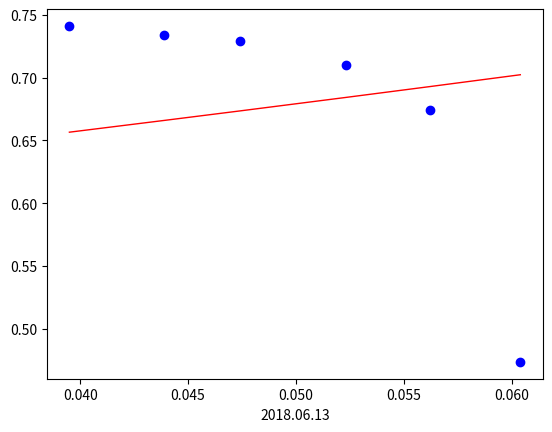
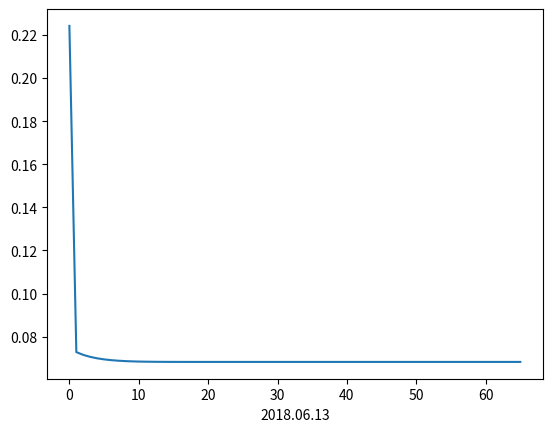

Write the Python code that produced these figures, in order.
'''
#Implement LM algorithm only using basic python
#Author:Leo Ma
#For csmath2019 assignment4,ZheJiang University
#Date:2019.04.28
'''
import numpy as np
import matplotlib.pyplot as plt 

#input data, whose shape is (num_data,1)
#data_input=np.array([[0.25, 0.5, 1, 1.5, 2, 3, 4, 6, 8]]).T
#data_output=np.array([[19.21, 18.15, 15.36, 14.10, 12.89, 9.32, 7.45, 5.24, 3.01]]).T


tao = 10**-3
threshold_stop = 10**-15
threshold_step = 10**-15
threshold_residual = 10**-15
residual_memory = []



#construct a user function
# def my_Func(params,input_data):
#     a = params[0,0]
#     b = params[1,0]
#     #c = params[2,0]
#     #d = params[3,0]
#     return a*np.exp(b*input_data)
#     #return a*np.sin(b*input_data[:,0])+c*np.cos(d*input_data[:,1])

def my_Func2(params,input_data):
    a = params[0,0]
    b = params[1,0]
    c= params[2,0]
    y=[]
    for each in input_data:
        y.append((a+b*each)/(c-each))
    return np.array(y)


    
#generating the input_data and output_data,whose shape both is (num_data,1)
# def generate_data(params,num_data):
#     x = np.array(np.linspace(0,10,num_data)).reshape(num_data,1)       # 产生包含噪声的数据
#     mid,sigma = 0,5
#     y = my_Func2(params,x) + np.random.normal(mid, sigma, num_data).reshape(num_data,1)
#     return x,y

def generate_data2(params,num_data):
    x=np.array([0.0395,
    0.0439,
    0.0474,
    0.0523,
    0.0562,
    0.0604])

    y=np.array([0.7412,
    0.7343,
    0.7292,
    0.7101,
    0.6740,
    0.4736]
    )

    return x,y

#calculating the derive of pointed parameter,whose shape is (num_data,1)
def cal_deriv(params,input_data,param_index):
    params1 = params.copy()
    params2 = params.copy()
    params1[param_index,0] += 0.000001
    params2[param_index,0] -= 0.000001
    data_est_output1 = my_Func2(params1,input_data)
    data_est_output2 = my_Func2(params2,input_data)
    return (data_est_output1 - data_est_output2) / 0.000002

#calculating jacobian matrix,whose shape is (num_data,num_params)
def cal_Jacobian(params,input_data):
    num_params = np.shape(params)[0]
    num_data = np.shape(input_data)[0]
    J = np.zeros((num_data,num_params))
    for i in range(0,num_params):
        J[:,i] = list(cal_deriv(params,input_data,i))
    return J

#calculating residual, whose shape is (num_data,1)
def cal_residual(params,input_data,output_data):
    data_est_output = my_Func2(params,input_data)
    residual = output_data - data_est_output
    return residual
    

'''    
#calculating Hessian matrix, whose shape is (num_params,num_params)
def cal_Hessian_LM(Jacobian,u,num_params):
    H = Jacobian.T.dot(Jacobian) + u*np.eye(num_params)
    return H
    
#calculating g, whose shape is (num_params,1)
def cal_g(Jacobian,residual):
    g = Jacobian.T.dot(residual)
    return g

#calculating s,whose shape is (num_params,1)
def cal_step(Hessian_LM,g):
    s = Hessian_LM.I.dot(g)
    return s
     
'''


#get the init u, using equation u=tao*max(Aii)
def get_init_u(A,tao):
    m = np.shape(A)[0]
    Aii = []
    for i in range(0,m):
        Aii.append(A[i,i])
    u = tao*max(Aii)
    return u
    
#LM algorithm
def LM(num_iter,params,input_data,output_data):
    num_params = np.shape(params)[0]#the number of params
    k = 0#set the init iter count is 0
    #calculating the init residual
    residual = cal_residual(params,input_data,output_data)
    #calculating the init Jocobian matrix
    Jacobian = cal_Jacobian(params,input_data)
    
    A = Jacobian.T.dot(Jacobian)#calculating the init A
    g = Jacobian.T.dot(residual)#calculating the init gradient g
    stop = (np.linalg.norm(g, ord=np.inf) <= threshold_stop)#set the init stop
    u = get_init_u(A,tao)#set the init u
    v = 2#set the init v=2
    
    while((not stop) and (k<num_iter)):
        k+=1
        while(1):
            Hessian_LM = A + u*np.eye(num_params)#calculating Hessian matrix in LM
            step = np.linalg.inv(Hessian_LM).dot(g)#calculating the update step
            if(np.linalg.norm(step) <= threshold_step):
                stop = True
            else:
                new_params = params + step#update params using step
                new_residual = cal_residual(new_params,input_data,output_data)#get new residual using new params
                rou = (np.linalg.norm(residual)**2 - np.linalg.norm(new_residual)**2) / (step.T.dot(u*step+g))
                if rou > 0:
                    params = new_params
                    residual = new_residual
                    residual_memory.append(np.linalg.norm(residual)**2)
                    #print (np.linalg.norm(new_residual)**2)
                    Jacobian = cal_Jacobian(params,input_data)#recalculating Jacobian matrix with new params
                    A = Jacobian.T.dot(Jacobian)#recalculating A
                    g = Jacobian.T.dot(residual)#recalculating gradient g
                    stop = (np.linalg.norm(g, ord=np.inf) <= threshold_stop) or (np.linalg.norm(residual)**2 <= threshold_residual)
                    u = u*max(1/3,1-(2*rou-1)**3)
                    v = 2
                else:
                    u = u*v
                    v = 2*v
            if(rou > 0 or stop):
                break;
        
    return params
  


        
        
def main():
    #set the true params for generate_data() function
    params = np.zeros((3,1))
    params[0,0]=10.0
    params[1,0]=0.8
    params[2,0]=0.8
    num_data = 100# set the data number
    data_input,data_output = generate_data2(params,num_data)#generate data as requested
    
    #set the init params for LM algorithm 
    params[0,0]=0.02
    params[1,0]=0.3
    params[2,0]=0.3

    #using LM algorithm estimate params
    num_iter=100    # the number of iteration
    est_params = LM(num_iter,params,data_input,data_output)
    print(est_params)
    a_est=est_params[0,0]
    b_est=est_params[1,0]
    c_est=est_params[2,0]


    #老子画个图看看状况
    plt.scatter(data_input, data_output, color='b')
    x = data_input #生成0-10的共100个数据，然后设置间距为0.1
    plt.plot(x,(a_est+b_est*x)/(c_est-x),'r',lw=1.0)
    plt.xlabel("2018.06.13")
    plt.savefig("result_LM.png")
    plt.show()
    
    plt.plot(residual_memory)
    plt.xlabel("2018.06.13")
    plt.savefig("error-iter.png")
    plt.show()

if __name__ == '__main__':
    main()
